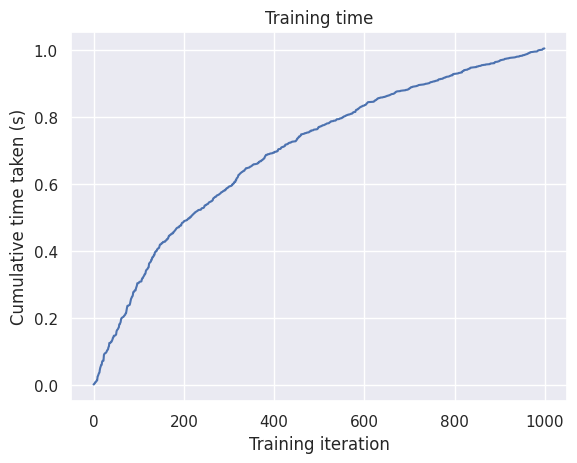

Generate this figure with matplotlib:
import numpy as np
import time
import matplotlib.pyplot as plt
import seaborn; seaborn.set()


actions = ['l', 'r', 'u', 'd']
X = 6
Y = 6
class Agent:
    def __init__(self):
        self.Q = np.zeros((X*Y, X*Y, 4)) # first dim is car position, second is trophy,third is actions
        self.alpha = 0.8
        self.discount = 0.8
        self.actions = {'l': 0, 'r': 1, 'u': 2, 'd': 3}
        self.actions_opp = {0: 'l', 1: 'r', 2: 'u', 3: 'd'}
        self.epsilon = 1
        return None
    
    def action(self, state, weird=False):
        positions = self.get_pos(state)
        value_func = self.Q[positions[0], positions[1]]
        ideal = np.argmax(value_func)
        uni = np.random.uniform()
        if (uni <= self.epsilon) or weird: # weird means choose a random action
            return np.random.choice(actions)
        else:
            return self.actions_opp[ideal]
    
    def train(self, state, action, reward, new_state, success):
        action = self.actions[action]
        state_pos = self.get_pos(state)
        car = state_pos[0]
        trophy = state_pos[1]
        if not success:
            newstate_pos = self.get_pos(new_state)
            carnew = newstate_pos[0]
            trophynew = newstate_pos[1]
            self.Q[car, trophy, action] += self.alpha * (reward + self.discount*max(self.Q[carnew, trophynew]) - self.Q[car, trophy, action])
        elif success:
            self.Q[car, trophy, action] = reward
            self.epsilon -= 0.005
        # update Q value at state_pos[0], state_pos[1]
        # print("Q updated")
        

    def get_pos(self, state):
        # given state, get position as an int of car and trophy
        car = np.where(state==1)
        trophy = np.where(state==2)
        car = car[0][0]*Y + car[1][0]
        trophy = trophy[0][0]*Y + trophy[1][0]
        return (car, trophy)

class Game:
    def __init__(self):
        # print("Game created")
        self.state = np.zeros((X, Y))
        startx = np.random.randint(X)
        starty = np.random.randint(Y)

        self.state[startx, starty] = 1

        trophyx = np.random.randint(X)
        trophyy = np.random.randint(Y)

        while (startx==trophyx) and (starty==trophyy):
            trophyx = np.random.randint(X)
            trophyy = np.random.randint(Y)

        self.state[trophyx, trophyy] = 2

        self.actions = ['l', 'r', 'u', 'd']
        self.success = False
        self.moves = 0 # number of moves
        return None
    
    def play(self, action):
        self.moves += 1
        pos = np.where(self.state==1)
        self.state[pos] = 0
        pos = [pos[0][0], pos[1][0]]
        if action=='l':
            pos[1] -= 1
            # print("left")
        elif action=='r':
            pos[1] += 1
            # print("right")
        elif action=='u':
            pos[0] -= 1
            # print("up")
        elif action=='d':
            pos[0] += 1
            # print("down")
        else:
            print("Invalid action")
        unadjusted_pos = [i for i in pos]
        pos[0] = max(0, pos[0])
        pos[0] = min(X-1, pos[0])
        pos[1] = max(0, pos[1])
        pos[1] = min(Y-1, pos[1])
        # negative reward for invalid moves
        reward = -10*np.any(np.array(pos) != np.array(unadjusted_pos))
        # penalise number of moves
        reward = -self.moves
        pos = (np.array([pos[0]]), np.array([pos[1]]))
        if self.state[pos] == 2:
            # print("Success!")
            self.success = True
            reward = 10
            return reward
        else:
            self.state[pos] = 1
            return reward
        
        
    def get_state(self):
        return self.state
    
    def set_state(self, state):
        self.state = np.copy(state)

def train(agent, episodes=1000):
    times_taken = np.zeros(episodes)
    print("Training starting")
    for n in range(episodes):
        start_time = time.time()
        g = Game()
        # print("EPISODE", n+1)
        while not g.success:
            state = 1.0*g.get_state()
            action = a.action(state)
            reward = g.play(action)
            # print(g.success)
            # print("reward: ", reward)
            # print(state)
            # print(g.get_state())
            a.train(state, action, reward, g.get_state(), g.success)
        end_time = time.time()
        times_taken[n] = end_time - start_time
        
    return times_taken

a = Agent()
episodes = 1000
times_taken = train(a)

print("\n\nTRAINING COMPLETE ({} EPISODES)\n\n".format(episodes))

# plotting training time
plt.plot(np.cumsum(times_taken))
plt.xlabel("Training iteration")
plt.ylabel("Cumulative time taken (s)")
plt.title("Training time")
plt.show()

a.epsilon = 0 # no more exploration
def test(init=None, weird=False):
    print("test")
    g = Game()
    if init is not None:
        g.set_state(init)
    while not g.success:
        state = 1.0*g.get_state()
        action = a.action(state, weird)
        reward = g.play(action)
        print(state)
        print(g.success)
        print("reward: ", reward)
    print(g.get_state())

istate = np.zeros((X, Y)); istate[0, 0] = 1; istate[-1, -1] = 2